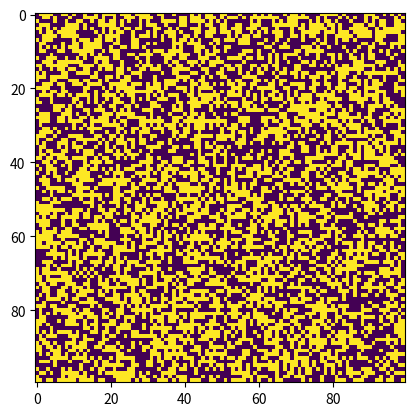

Python code for this plot:
import numpy as np
import matplotlib.pyplot as plt
import matplotlib.animation as animation

# Función para crear un tablero inicial aleatorio
def inicializar_tablero(N):
    tablero = np.random.randint(2, size=(N, N))
    return tablero

# Función para calcular el siguiente estado del tablero
def siguiente_estado(tablero):
    N = len(tablero)
    nuevo_tablero = np.copy(tablero)
    for i in range(N):
        for j in range(N):
            total_vecinos = int((tablero[i, (j-1)%N] + tablero[i, (j+1)%N] +
                                 tablero[(i-1)%N, j] + tablero[(i+1)%N, j] +
                                 tablero[(i-1)%N, (j-1)%N] + tablero[(i-1)%N, (j+1)%N] +
                                 tablero[(i+1)%N, (j-1)%N] + tablero[(i+1)%N, (j+1)%N]) / 1)
            if tablero[i, j] == 1:
                if (total_vecinos < 2) or (total_vecinos > 3):
                    nuevo_tablero[i, j] = 0
            else:
                if total_vecinos == 3:
                    nuevo_tablero[i, j] = 1
    return nuevo_tablero

# Función para animar el juego de la vida
def animar_juego(N, pasos):
    tablero = inicializar_tablero(N)
    fig, ax = plt.subplots()
    img = ax.imshow(tablero, interpolation='nearest')

    def actualizar(i):
        nonlocal tablero
        tablero = siguiente_estado(tablero)
        img.set_array(tablero)
        return img,

    animacion = animation.FuncAnimation(fig, actualizar, frames=pasos, interval=500)
    plt.show()

# Llama a la función para animar el juego de la vida
N = 100  # Tamaño del tablero
pasos = 100  # Número de generaciones
animar_juego(N, pasos)